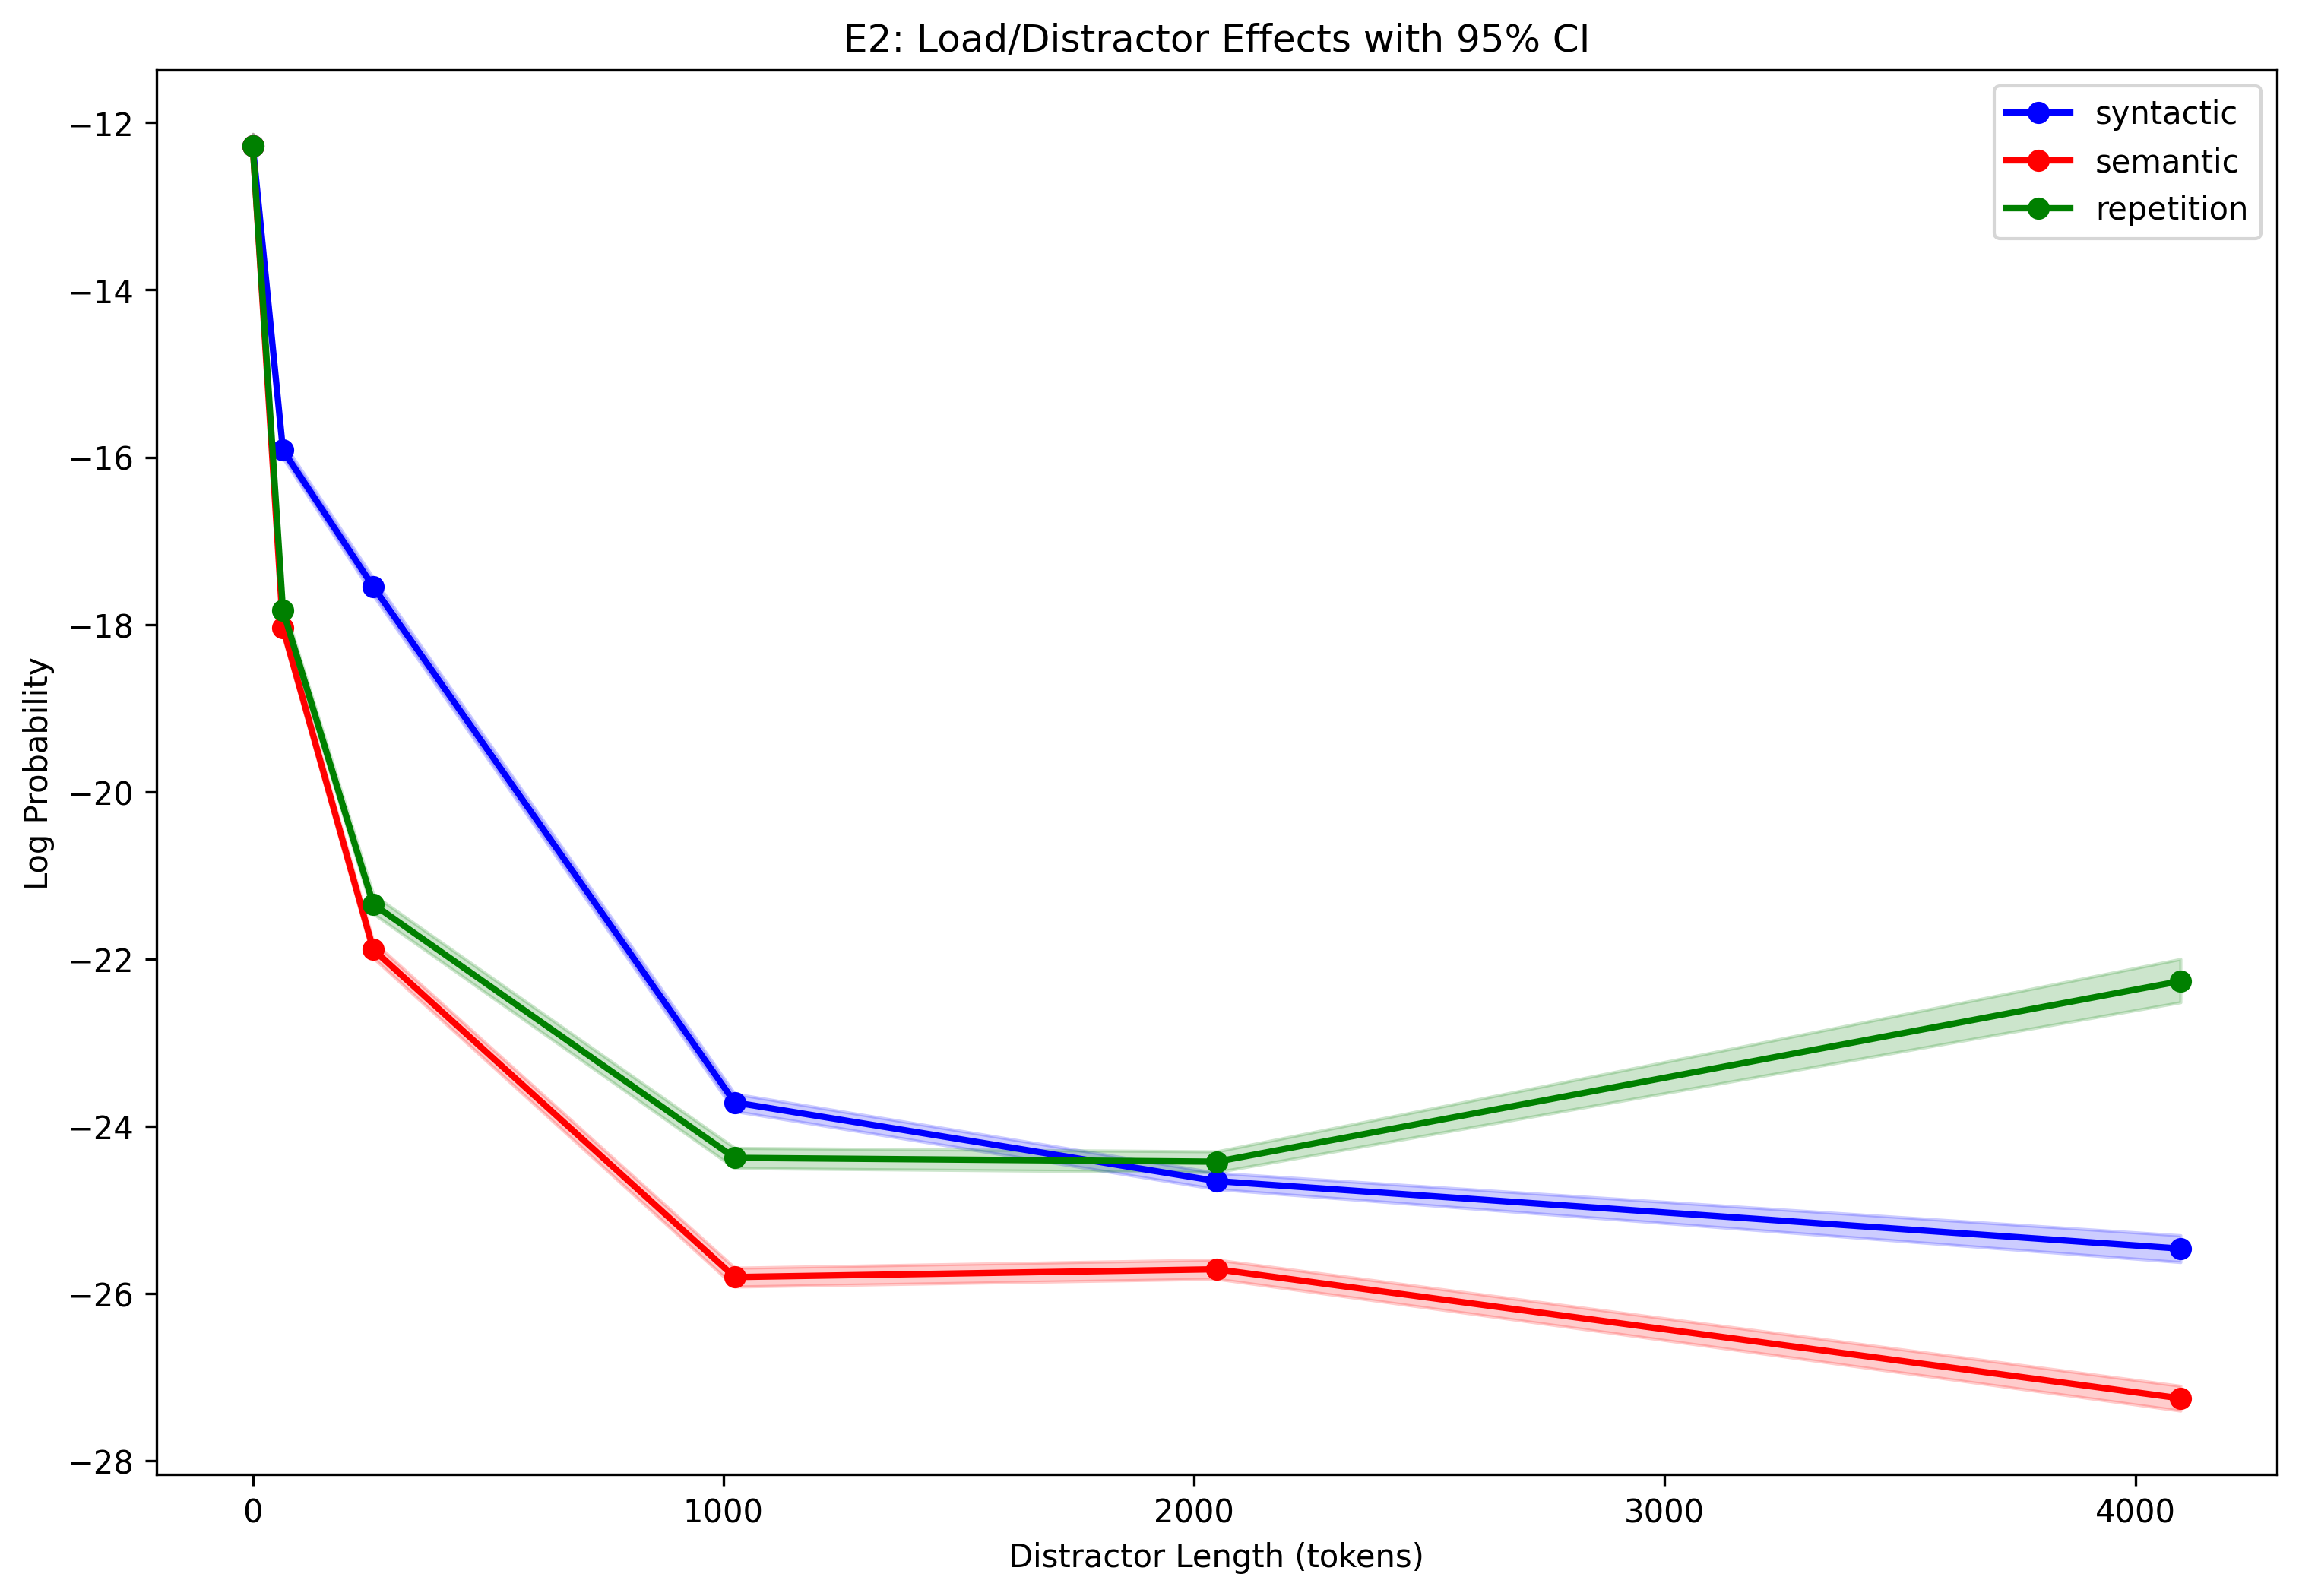

The file beside this chart, header and first rows:
id, distractor_type, distractor_length, logp, forbidden_concept, logp_smoothed
0, syntactic, 0, -13.5, car, -12.48
1, syntactic, 0, -9.625, table, -12.48
2, syntactic, 0, -11.06, rain, -12.48
3, syntactic, 0, -13.69, watch, -12.48
4, syntactic, 0, -14.0, moon, -12.48
5, syntactic, 0, -18.75, cloth, -12.48
6, syntactic, 0, -17.12, deer, -12.48
7, syntactic, 0, -8.75, bee, -12.48
8, syntactic, 0, -10.75, cat, -12.48
9, syntactic, 0, -8.688, spoon, -12.48
10, syntactic, 0, -9.5, bird, -12.48
11, syntactic, 0, -15.06, moon, -12.48
12, syntactic, 0, -9.312, box, -12.48
13, syntactic, 0, -12.5, water, -12.48
14, syntactic, 0, -13.62, screw, -12.48
15, syntactic, 0, -14.19, sun, -12.48
16, syntactic, 0, -12.25, bag, -12.48
17, syntactic, 0, -12.81, house, -12.48
18, syntactic, 0, -11.19, bed, -12.48
19, syntactic, 0, -10.38, star, -12.48
20, syntactic, 0, -14.5, paper, -12.48
21, syntactic, 0, -15.94, flower, -12.48
22, syntactic, 0, -12.06, fox, -12.48
23, syntactic, 0, -17.88, food, -12.48
24, syntactic, 0, -14.19, screw, -12.48
25, syntactic, 0, -11.75, flower, -12.48
26, syntactic, 0, -8.875, wall, -12.48
27, syntactic, 0, -10.75, knife, -12.48
28, syntactic, 0, -6.719, book, -12.48
29, syntactic, 0, -11.81, wall, -12.48
30, syntactic, 0, -13.81, plate, -12.48
31, syntactic, 0, -9.812, shirt, -12.48
32, syntactic, 0, -12.12, grass, -12.48
33, syntactic, 0, -14.75, table, -12.48
34, syntactic, 0, -10.0, watch, -12.48
35, syntactic, 0, -9.812, bag, -12.48
36, syntactic, 0, -17.88, rope, -12.48
37, syntactic, 0, -12.12, fire, -12.48
38, syntactic, 0, -9.375, flower, -12.48
39, syntactic, 0, -12.69, house, -12.48
40, syntactic, 0, -7.812, ink, -12.48
41, syntactic, 0, -10.5, dog, -12.48
42, syntactic, 0, -10.0, screw, -12.48
43, syntactic, 0, -13.38, snow, -12.48
44, syntactic, 0, -11.75, flower, -12.48
45, syntactic, 0, -10.5, window, -12.48
46, syntactic, 0, -14.88, cloth, -12.48
47, syntactic, 0, -18.88, cloth, -12.48
48, syntactic, 0, -15.38, leaf, -12.48
49, syntactic, 0, -9.062, bolt, -12.48
50, syntactic, 0, -11.56, knife, -12.48
51, syntactic, 0, -15.44, snow, -12.48
52, syntactic, 0, -13.5, chair, -12.48
53, syntactic, 0, -12.88, sun, -12.48
54, syntactic, 0, -14.25, house, -12.48
55, syntactic, 0, -12.69, rock, -12.48
56, syntactic, 0, -9.625, fish, -12.48
57, syntactic, 0, -10.44, bird, -12.48
58, syntactic, 0, -8.938, cup, -12.48
59, syntactic, 0, -9.5, coin, -12.48
... 29,928 more rows
